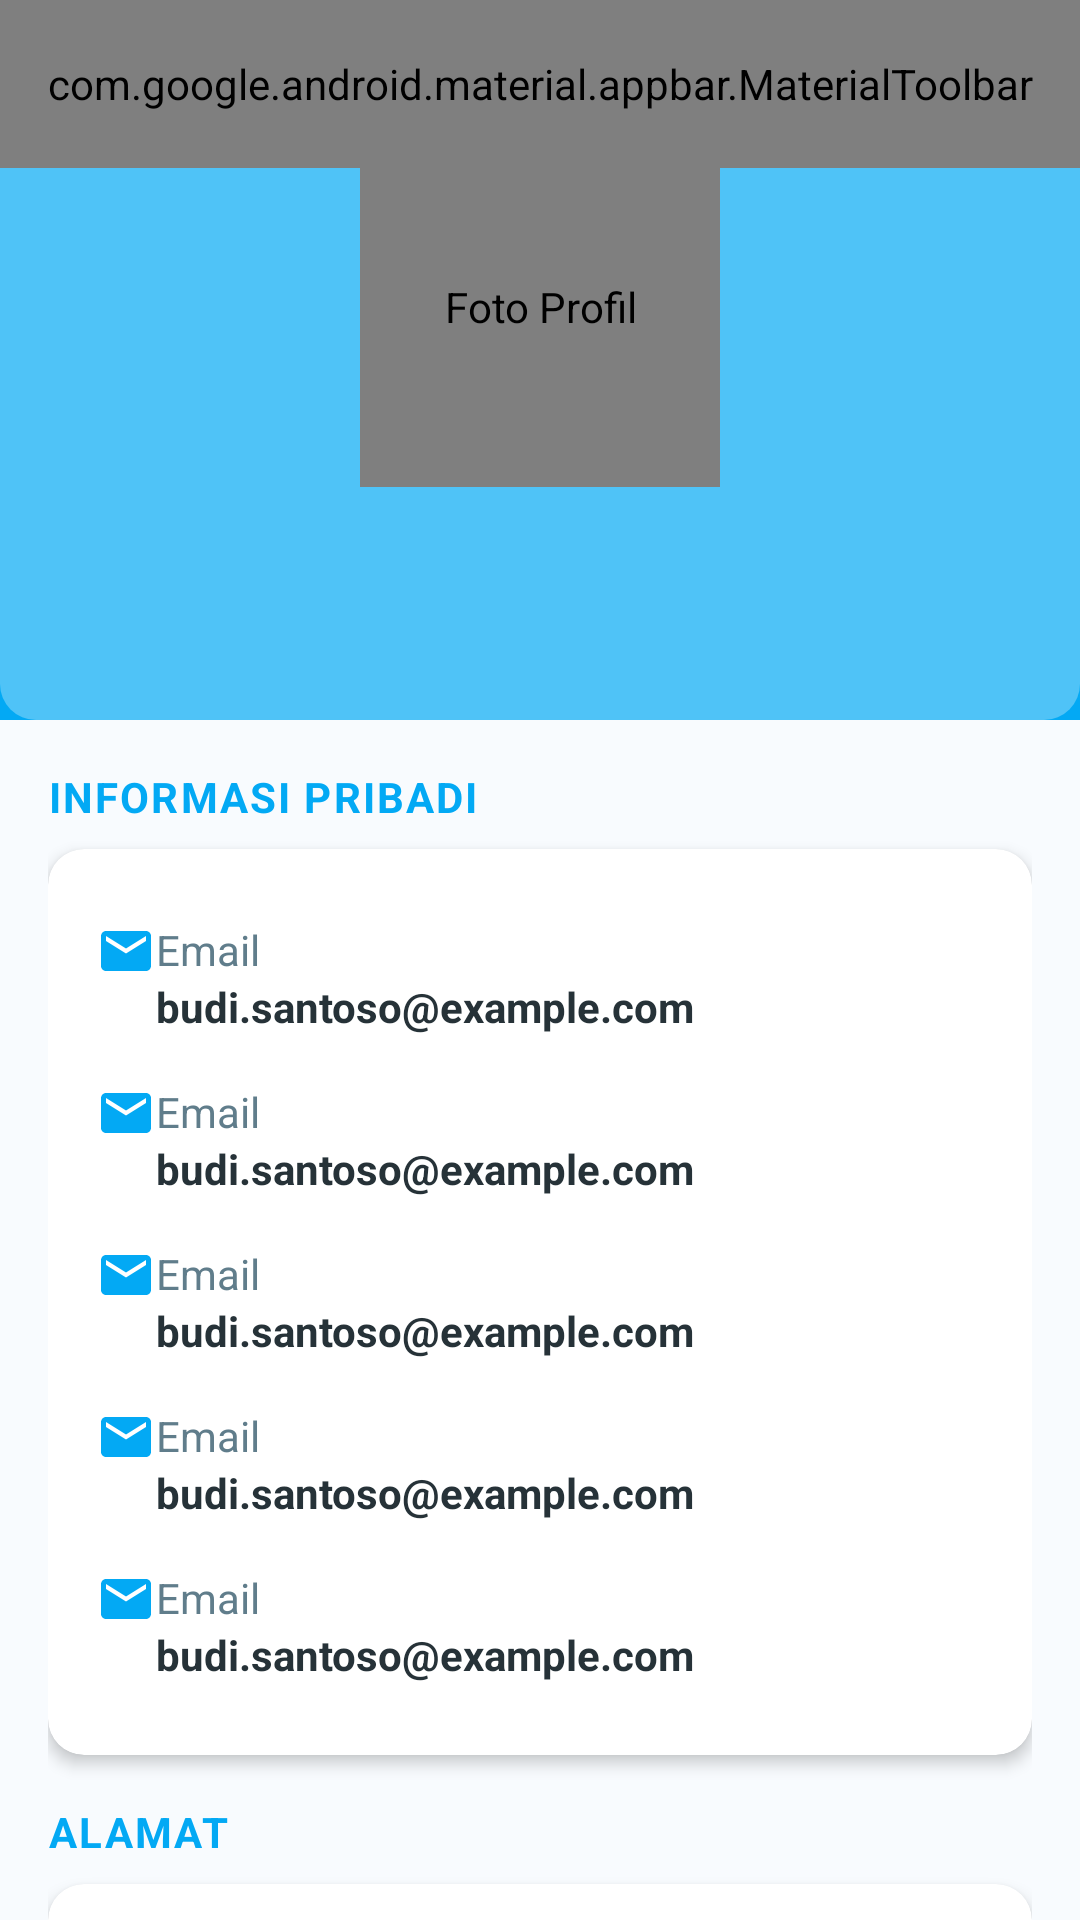

Layout XML and referenced resources for this Android screen:
<!-- AndroidManifest.xml: activity theme Theme.FakerApp.NoActionBar -->
<!-- res/layout/activity_person_detail.xml -->
<?xml version="1.0" encoding="utf-8"?>
<androidx.coordinatorlayout.widget.CoordinatorLayout xmlns:android="http://schemas.android.com/apk/res/android"
    xmlns:app="http://schemas.android.com/apk/res-auto"
    xmlns:tools="http://schemas.android.com/tools"
    android:layout_width="match_parent"
    android:layout_height="match_parent"
    android:fitsSystemWindows="true"
    tools:context=".ui.detail.PersonDetailActivity">

    <com.google.android.material.appbar.AppBarLayout
        android:layout_width="match_parent"
        android:layout_height="wrap_content"
        android:fitsSystemWindows="true"
        android:theme="@style/Theme.FakerApp.AppBarOverlay">

        <com.google.android.material.appbar.CollapsingToolbarLayout
            android:id="@+id/collapsing_toolbar"
            android:layout_width="match_parent"
            android:layout_height="240dp"
            android:fitsSystemWindows="true"
            app:contentScrim="?attr/colorPrimary"
            app:expandedTitleMarginEnd="64dp"
            app:expandedTitleMarginStart="16dp"
            app:layout_scrollFlags="scroll|exitUntilCollapsed"
            app:title="">

            <ImageView
                android:id="@+id/img_header_bg"
                android:layout_width="match_parent"
                android:layout_height="match_parent"
                android:background="@drawable/bg_stat_blue"
                android:contentDescription="@string/profile_image"
                android:scaleType="centerCrop"
                app:layout_collapseMode="parallax" />

            <LinearLayout
                android:layout_width="match_parent"
                android:layout_height="match_parent"
                android:gravity="center"
                android:orientation="vertical"
                app:layout_collapseMode="parallax">

                <de.hdodenhof.circleimageview.CircleImageView
                    android:id="@+id/img_avatar_detail"
                    android:layout_width="120dp"
                    android:layout_height="120dp"
                    android:contentDescription="@string/profile_image"
                    android:src="@drawable/ic_person"
                    app:civ_border_color="@color/white"
                    app:civ_border_width="3dp" />

                <TextView
                    android:id="@+id/tv_name_header"
                    android:layout_width="wrap_content"
                    android:layout_height="wrap_content"
                    android:layout_marginTop="@dimen/margin_small"
                    android:textColor="@color/white"
                    android:textSize="20sp"
                    android:textStyle="bold"
                    tools:text="Budi Santoso" />
            </LinearLayout>

            <com.google.android.material.appbar.MaterialToolbar
                android:id="@+id/toolbar_detail"
                android:layout_width="match_parent"
                android:layout_height="?attr/actionBarSize"
                app:layout_collapseMode="pin"
                app:menu="@menu/menu_detail"
                app:navigationIcon="?attr/homeAsUpIndicator" />
        </com.google.android.material.appbar.CollapsingToolbarLayout>
    </com.google.android.material.appbar.AppBarLayout>

    <androidx.core.widget.NestedScrollView
        android:layout_width="match_parent"
        android:layout_height="match_parent"
        app:layout_behavior="@string/appbar_scrolling_view_behavior">

        <LinearLayout
            android:layout_width="match_parent"
            android:layout_height="wrap_content"
            android:orientation="vertical"
            android:padding="@dimen/margin_medium">

            
            <TextView
                style="@style/TextSectionHeader"
                android:layout_width="wrap_content"
                android:layout_height="wrap_content"
                android:layout_marginBottom="@dimen/margin_small"
                android:text="@string/label_personal_info" />

            <com.google.android.material.card.MaterialCardView
                android:layout_width="match_parent"
                android:layout_height="wrap_content"
                app:cardCornerRadius="@dimen/card_corner"
                app:cardElevation="@dimen/card_elevation">

                <LinearLayout
                    android:layout_width="match_parent"
                    android:layout_height="wrap_content"
                    android:orientation="vertical"
                    android:padding="@dimen/margin_medium">

                    <include
                        android:id="@+id/row_birthday"
                        layout="@layout/row_detail_item" />

                    <include
                        android:id="@+id/row_gender"
                        layout="@layout/row_detail_item" />

                    <include
                        android:id="@+id/row_email"
                        layout="@layout/row_detail_item" />

                    <include
                        android:id="@+id/row_phone"
                        layout="@layout/row_detail_item" />

                    <include
                        android:id="@+id/row_website"
                        layout="@layout/row_detail_item" />
                </LinearLayout>
            </com.google.android.material.card.MaterialCardView>

            


            <com.google.android.material.card.MaterialCardView
                android:layout_width="match_parent"
                android:layout_height="wrap_content"
                app:cardCornerRadius="@dimen/card_corner"
                app:cardElevation="@dimen/card_elevation"/>

            
            <TextView
                style="@style/TextSectionHeader"
                android:layout_width="wrap_content"
                android:layout_height="wrap_content"
                android:layout_marginTop="@dimen/margin_medium"
                android:layout_marginBottom="@dimen/margin_small"
                android:text="@string/label_address" />

            <com.google.android.material.card.MaterialCardView
                android:layout_width="match_parent"
                android:layout_height="wrap_content"
                app:cardCornerRadius="@dimen/card_corner"
                app:cardElevation="@dimen/card_elevation">

                <LinearLayout
                    android:layout_width="match_parent"
                    android:layout_height="wrap_content"
                    android:orientation="vertical"
                    android:padding="@dimen/margin_medium">

                    <include
                        android:id="@+id/row_street"
                        layout="@layout/row_detail_item" />

                    <include
                        android:id="@+id/row_building"
                        layout="@layout/row_detail_item" />

                    <include
                        android:id="@+id/row_city"
                        layout="@layout/row_detail_item" />

                    <include
                        android:id="@+id/row_zipcode"
                        layout="@layout/row_detail_item" />

                    <include
                        android:id="@+id/row_country"
                        layout="@layout/row_detail_item" />

                    <include
                        android:id="@+id/row_coordinates"
                        layout="@layout/row_detail_item" />

                    <com.google.android.material.button.MaterialButton
                        android:id="@+id/btn_open_map"
                        android:layout_width="match_parent"
                        android:layout_height="wrap_content"
                        android:layout_marginTop="@dimen/margin_small"
                        android:text="@string/action_open_map"
                        app:icon="@drawable/ic_map" />
                </LinearLayout>
            </com.google.android.material.card.MaterialCardView>

            <View
                android:layout_width="match_parent"
                android:layout_height="@dimen/margin_large" />
        </LinearLayout>
    </androidx.core.widget.NestedScrollView>

</androidx.coordinatorlayout.widget.CoordinatorLayout>
<!-- res/layout/row_detail_item.xml (included above) -->
<?xml version="1.0" encoding="utf-8"?>
<androidx.constraintlayout.widget.ConstraintLayout xmlns:android="http://schemas.android.com/apk/res/android"
    xmlns:app="http://schemas.android.com/apk/res-auto"
    xmlns:tools="http://schemas.android.com/tools"
    android:layout_width="match_parent"
    android:layout_height="wrap_content"
    android:paddingVertical="@dimen/margin_small">

    <ImageView
        android:id="@+id/iv_icon"
        android:layout_width="20dp"
        android:layout_height="20dp"
        android:layout_marginEnd="@dimen/margin_small"
        android:contentDescription="@null"
        app:layout_constraintBottom_toBottomOf="@id/tv_label"
        app:layout_constraintStart_toStartOf="parent"
        app:layout_constraintTop_toTopOf="@id/tv_label"
        app:tint="@color/brand_primary"
        tools:src="@drawable/ic_email" />

    <TextView
        android:id="@+id/tv_label"
        style="@style/TextDetailLabel"
        android:layout_width="0dp"
        android:layout_height="wrap_content"
        app:layout_constraintEnd_toEndOf="parent"
        app:layout_constraintStart_toEndOf="@id/iv_icon"
        app:layout_constraintTop_toTopOf="parent"
        tools:text="Email" />

    <TextView
        android:id="@+id/tv_value"
        style="@style/TextDetailValue"
        android:layout_width="0dp"
        android:layout_height="wrap_content"
        app:layout_constraintEnd_toEndOf="parent"
        app:layout_constraintStart_toStartOf="@id/tv_label"
        app:layout_constraintTop_toBottomOf="@id/tv_label"
        tools:text="budi.santoso@example.com" />
</androidx.constraintlayout.widget.ConstraintLayout>
<!-- resources referenced by this layout -->
<resources>
  <color name="brand_primary">#03A9F4</color>
  <color name="white">#FFFFFFFF</color>
  <dimen name="card_corner">12dp</dimen>
  <dimen name="card_elevation">3dp</dimen>
  <dimen name="margin_large">24dp</dimen>
  <dimen name="margin_medium">16dp</dimen>
  <dimen name="margin_small">8dp</dimen>
  <!-- drawable bg_stat_blue (drawable) -->
  <?xml version="1.0" encoding="utf-8"?>
  <shape xmlns:android="http://schemas.android.com/apk/res/android"
      android:shape="rectangle">
      <solid android:color="@color/stat_card_blue" />
      <corners android:radius="@dimen/card_corner" />
  </shape>
  <!-- drawable ic_email (drawable) -->
  <vector xmlns:android="http://schemas.android.com/apk/res/android"
      android:width="24dp"
      android:height="24dp"
      android:viewportWidth="24"
      android:viewportHeight="24"
      android:tint="?attr/colorControlNormal">
      <path android:fillColor="@android:color/white" android:pathData="M20,4H4c-1.1,0 -1.99,0.9 -1.99,2L2,18c0,1.1 0.9,2 2,2h16c1.1,0 2,-0.9 2,-2V6c0,-1.1 -0.9,-2 -2,-2zM20,8l-8,5 -8,-5V6l8,5 8,-5v2z" />
  </vector>
  <!-- drawable ic_map (drawable) -->
  <vector xmlns:android="http://schemas.android.com/apk/res/android" android:height="24dp" android:tint="#000000" android:viewportHeight="960" android:viewportWidth="960" android:width="24dp">
        
      <path android:fillColor="@android:color/white" android:pathData="M324,848.5Q251,817 197,763Q143,709 111.5,636Q80,563 80,480Q80,397 111.5,324Q143,251 197,197Q251,143 324,111.5Q397,80 480,80Q563,80 636,111.5Q709,143 763,197Q817,251 848.5,324Q880,397 880,480Q880,563 848.5,636Q817,709 763,763Q709,817 636,848.5Q563,880 480,880Q397,880 324,848.5ZM480,700Q525,655 560,607Q590,566 615,517Q640,468 640,420Q640,354 593,307Q546,260 480,260Q414,260 367,307Q320,354 320,420Q320,468 345,517Q370,566 400,607Q435,655 480,700ZM437.5,462.5Q420,445 420,420Q420,395 437.5,377.5Q455,360 480,360Q505,360 522.5,377.5Q540,395 540,420Q540,445 522.5,462.5Q505,480 480,480Q455,480 437.5,462.5Z"/>
      
  </vector>
  <!-- drawable ic_person (drawable) -->
  <vector xmlns:android="http://schemas.android.com/apk/res/android"
      android:width="24dp"
      android:height="24dp"
      android:viewportWidth="24"
      android:viewportHeight="24"
      android:tint="?attr/colorControlNormal">
      <path android:fillColor="@android:color/white" android:pathData="M12,12c2.21,0 4,-1.79 4,-4s-1.79,-4 -4,-4 -4,1.79 -4,4 1.79,4 4,4zM12,14c-2.67,0 -8,1.34 -8,4v2h16v-2c0,-2.66 -5.33,-4 -8,-4z" />
  </vector>
  <string name="action_open_map">Buka di Maps</string>
  <string name="label_address">Alamat</string>
  <string name="label_personal_info">Informasi Pribadi</string>
  <string name="profile_image">Foto Profil</string>
  <style name="TextDetailLabel">
          <item name="android:textSize">@dimen/text_body</item>
          <item name="android:textColor">@color/text_secondary</item>
      </style>
  <style name="TextDetailValue">
          <item name="android:textSize">@dimen/text_body</item>
          <item name="android:textColor">@color/text_primary</item>
          <item name="android:textStyle">bold</item>
      </style>
  <style name="TextSectionHeader">
          <item name="android:textSize">@dimen/text_section</item>
          <item name="android:textStyle">bold</item>
          <item name="android:textColor">@color/brand_primary</item>
          <item name="android:textAllCaps">true</item>
          <item name="android:letterSpacing">0.05</item>
      </style>
  <style name="Theme.FakerApp.AppBarOverlay" parent="ThemeOverlay.AppCompat.Dark.ActionBar" />
  <style name="Theme.FakerApp.NoActionBar">
          <item name="windowActionBar">false</item>
          <item name="windowNoTitle">true</item>
      </style>
  <color name="stat_card_blue">#4FC3F7</color>
  <dimen name="text_body">14sp</dimen>
  <color name="text_secondary">#607D8B</color>
  <color name="text_primary">#263238</color>
  <dimen name="text_section">14sp</dimen>
</resources>
